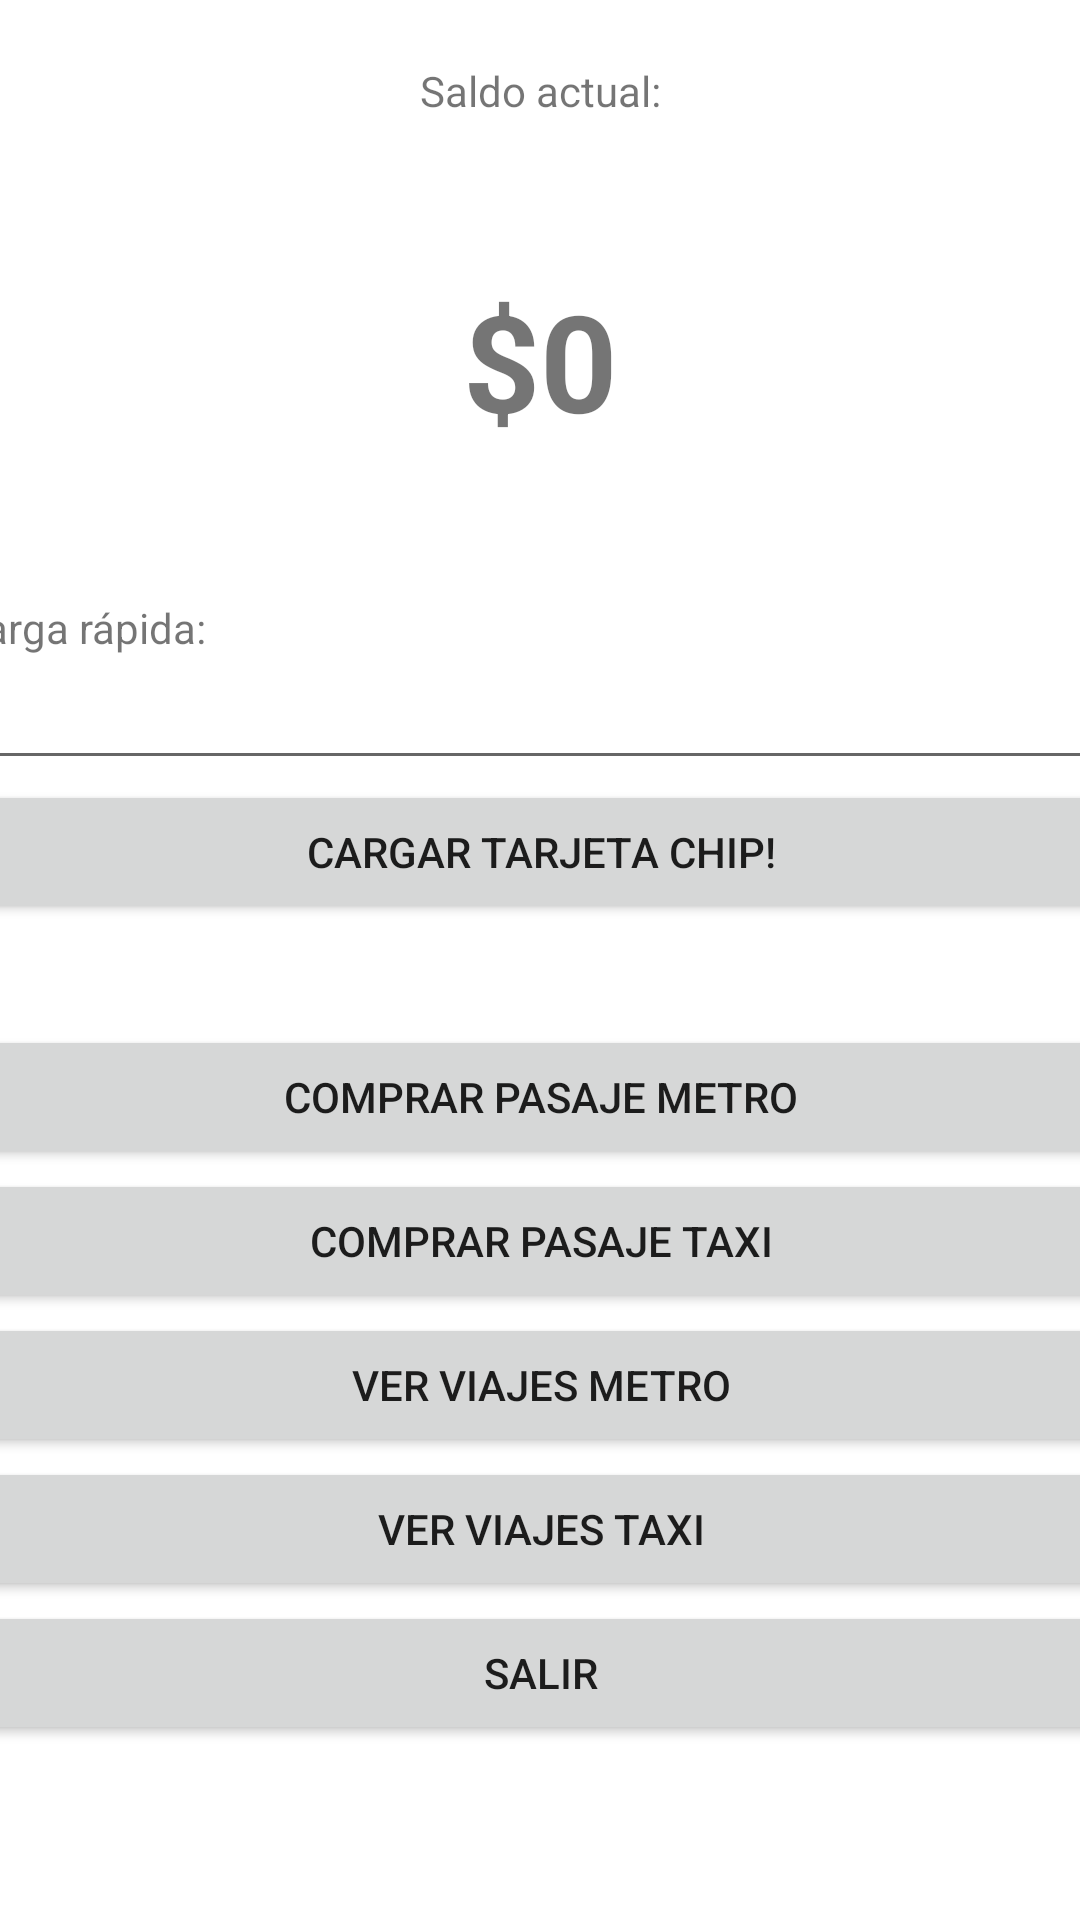

This screen was rendered from an Android layout file. Write that file and the resources it references.
<!-- AndroidManifest.xml: application theme Theme.RevisiónPruebaI_2021 -->
<!-- res/layout/activity_menu_principal.xml -->
<?xml version="1.0" encoding="utf-8"?>
<androidx.constraintlayout.widget.ConstraintLayout xmlns:android="http://schemas.android.com/apk/res/android"
    xmlns:app="http://schemas.android.com/apk/res-auto"
    xmlns:tools="http://schemas.android.com/tools"
    android:layout_width="match_parent"
    android:layout_height="match_parent"
    tools:context=".MenuPrincipal">

    <androidx.constraintlayout.widget.Guideline
        android:id="@+id/guideline4"
        android:layout_width="wrap_content"
        android:layout_height="wrap_content"
        android:orientation="horizontal"
        app:layout_constraintGuide_begin="60dp" />

    <androidx.constraintlayout.widget.Guideline
        android:id="@+id/guideline5"
        android:layout_width="wrap_content"
        android:layout_height="wrap_content"
        android:orientation="horizontal"
        app:layout_constraintGuide_begin="362dp" />

    <androidx.constraintlayout.widget.Guideline
        android:id="@+id/guideline6"
        android:layout_width="wrap_content"
        android:layout_height="wrap_content"
        android:orientation="horizontal"
        app:layout_constraintGuide_begin="180dp" />

    <TextView
        android:id="@+id/textView2"
        android:layout_width="wrap_content"
        android:layout_height="wrap_content"
        android:text="Saldo actual:"
        app:layout_constraintBottom_toTopOf="@+id/guideline4"
        app:layout_constraintEnd_toEndOf="parent"
        app:layout_constraintStart_toStartOf="parent"
        app:layout_constraintTop_toTopOf="parent" />

    <TextView
        android:id="@+id/saldo"
        android:layout_width="wrap_content"
        android:layout_height="wrap_content"
        android:text="$0"
        android:textSize="45sp"
        android:textStyle="bold"
        app:layout_constraintBottom_toTopOf="@+id/guideline6"
        app:layout_constraintEnd_toEndOf="parent"
        app:layout_constraintStart_toStartOf="parent"
        app:layout_constraintTop_toTopOf="@+id/guideline4" />

    <LinearLayout
        android:layout_width="389dp"
        android:layout_height="143dp"
        android:orientation="vertical"
        app:layout_constraintBottom_toTopOf="@+id/guideline5"
        app:layout_constraintEnd_toEndOf="parent"
        app:layout_constraintStart_toStartOf="parent"
        app:layout_constraintTop_toTopOf="@+id/guideline6">

        <TextView
            android:layout_width="match_parent"
            android:layout_height="wrap_content"
            android:text="Carga rápida:" />

        <EditText
            android:id="@+id/montoCarga"
            android:layout_width="match_parent"
            android:layout_height="wrap_content"
            android:ems="10"
            android:inputType="number" />

        <Button
            android:id="@+id/button2"
            android:layout_width="match_parent"
            android:layout_height="wrap_content"
            android:onClick="cargarTarjeta"
            android:text="cargar tarjeta chip!" />
    </LinearLayout>

    <LinearLayout
        android:layout_width="377dp"
        android:layout_height="319dp"
        android:orientation="vertical"
        app:layout_constraintBottom_toBottomOf="parent"
        app:layout_constraintEnd_toEndOf="parent"
        app:layout_constraintStart_toStartOf="parent"
        app:layout_constraintTop_toTopOf="@+id/guideline5">

        <Button
            android:id="@+id/button3"
            android:layout_width="match_parent"
            android:layout_height="wrap_content"
            android:onClick="comprarPasajeMetro"
            android:text="comprar pasaje metro" />

        <Button
            android:id="@+id/button4"
            android:layout_width="match_parent"
            android:layout_height="wrap_content"
            android:onClick="comprarPasajeTaxi"
            android:text="comprar pasaje taxi" />

        <Button
            android:id="@+id/button5"
            android:layout_width="match_parent"
            android:layout_height="wrap_content"
            android:onClick="verViajesMetro"
            android:text="ver viajes metro" />

        <Button
            android:id="@+id/button6"
            android:layout_width="match_parent"
            android:layout_height="wrap_content"
            android:onClick="verViajesTaxi"
            android:text="ver viajes taxi" />

        <Button
            android:id="@+id/button7"
            android:layout_width="match_parent"
            android:layout_height="wrap_content"
            android:text="salir" />
    </LinearLayout>
</androidx.constraintlayout.widget.ConstraintLayout>
<!-- resources referenced by this layout -->
<resources>
  <style name="Theme.RevisiónPruebaI_2021" parent="Theme.MaterialComponents.DayNight.DarkActionBar">
          
          <item name="colorPrimary">@color/purple_500</item>
          <item name="colorPrimaryVariant">@color/purple_700</item>
          <item name="colorOnPrimary">@color/white</item>
          
          <item name="colorSecondary">@color/teal_200</item>
          <item name="colorSecondaryVariant">@color/teal_700</item>
          <item name="colorOnSecondary">@color/black</item>
          
          <item name="android:statusBarColor" tools:targetApi="l">?attr/colorPrimaryVariant</item>
          
      </style>
  <!-- not gathered from this repository: default colours our renderer supplied (Android Studio template values) -->
  <color name="purple_500">#FF6200EE</color>
  <color name="purple_700">#FF3700B3</color>
  <color name="teal_200">#FF03DAC5</color>
  <color name="teal_700">#FF018786</color>
  <color name="black">#FF000000</color>
  <color name="white">#FFFFFFFF</color>
</resources>
